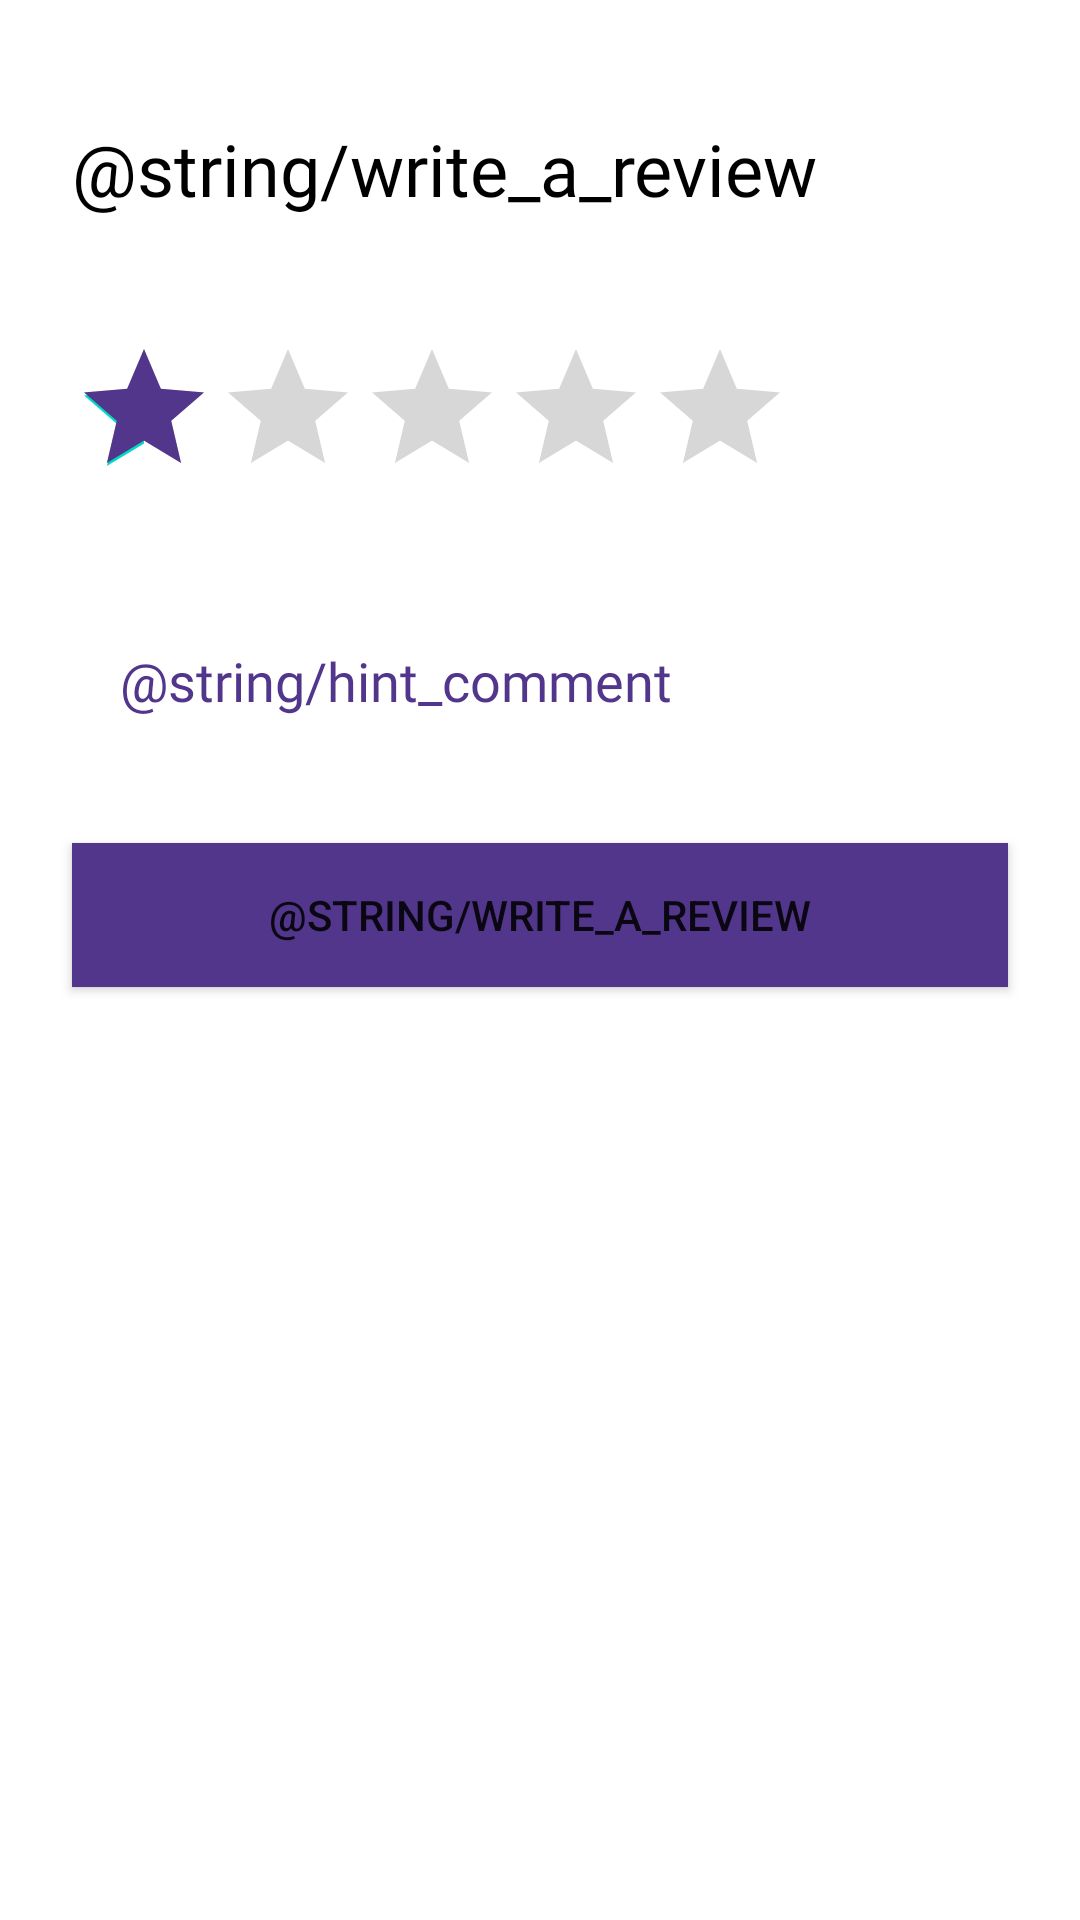

Android layout source for this screen:
<!-- AndroidManifest.xml: application theme Theme.Showsyourname -->
<!-- res/layout/dialog_add_review.xml -->
<?xml version="1.0" encoding="utf-8"?>
<androidx.constraintlayout.widget.ConstraintLayout xmlns:android="http://schemas.android.com/apk/res/android"
    android:layout_width="match_parent"
    android:layout_height="match_parent"
    xmlns:app="http://schemas.android.com/apk/res-auto"
    android:background="#FFFFFF">

    <LinearLayout
        android:orientation="vertical"
        android:layout_width="0dp"
        android:layout_height="wrap_content"
        app:layout_constraintTop_toTopOf="parent"
        app:layout_constraintStart_toStartOf="parent"
        app:layout_constraintEnd_toEndOf="parent"
        >

        <LinearLayout
            android:layout_width="match_parent"
            android:layout_height="match_parent"
            >
            <TextView
                android:layout_width="wrap_content"
                android:layout_marginLeft="24dp"
                android:layout_marginTop="40dp"
                android:layout_height="wrap_content"
                android:text="@string/write_a_review"
                android:fontFamily="@font/robotobold"
                android:textSize="24dp"
                android:textColor="@color/black"
                />
            <ImageView
                android:id="@+id/close_icon"
                android:layout_width="wrap_content"
                android:layout_height="wrap_content"
                android:src="@drawable/ic_close_svg"
                android:layout_marginTop="48dp"
                android:layout_marginLeft="152dp"
                />
        </LinearLayout>

        <RatingBar
            android:layout_marginLeft="24dp"
            android:layout_marginTop="40dp"
            android:id="@+id/reviewSetRating"
            android:layout_width="wrap_content"
            android:layout_height="wrap_content"
            android:numStars="5"
            android:progressTint="#52368C"
            android:rating="1"
            android:stepSize="1" />

        <com.google.android.material.textfield.TextInputLayout
            style="@style/LoginTextInputLayoutStyleAlt"
            android:layout_width="match_parent"
            android:layout_height="wrap_content"
            android:layout_marginLeft="24dp"
            android:layout_marginTop="24dp"
            android:layout_marginRight="24dp"
            android:hint="@string/hint_comment"
            android:textColorHint="#52368C"
            app:boxStrokeColor="#52368C"
            app:layout_constraintEnd_toEndOf="parent"
            app:layout_constraintStart_toStartOf="parent"
            app:layout_constraintTop_toBottomOf="@+id/reviewSetRating">

            <com.google.android.material.textfield.TextInputEditText
                android:id="@+id/commentText"
                style="@android:style/Widget.Holo.EditText"
                android:layout_width="match_parent"
                android:layout_height="match_parent"
                android:fontFamily="@font/robotoregular"
                android:inputType="textEmailAddress"
                android:selectAllOnFocus="true"
                android:singleLine="true"
                android:textColor="#000000"
                android:textColorHint="#52368C"
                app:layout_constraintEnd_toEndOf="parent"
                app:layout_constraintStart_toStartOf="parent" />
        </com.google.android.material.textfield.TextInputLayout>

        <Button
            android:id="@+id/submitReviewButton"
            android:layout_width="match_parent"
            android:layout_height="match_parent"
            android:layout_margin="24dp"
            android:text="@string/write_a_review"
            android:background="#52368C"
            />


    </LinearLayout>

</androidx.constraintlayout.widget.ConstraintLayout>
<!-- resources referenced by this layout -->
<resources>
  <color name="black">#FF000000</color>
  <!-- drawable ic_close_svg (drawable) -->
  <vector android:height="24dp" android:tint="#323233"
      android:viewportHeight="24" android:viewportWidth="24"
      android:width="24dp" xmlns:android="http://schemas.android.com/apk/res/android">
      <path android:fillColor="@android:color/white" android:pathData="M19,6.41L17.59,5 12,10.59 6.41,5 5,6.41 10.59,12 5,17.59 6.41,19 12,13.41 17.59,19 19,17.59 13.41,12z"/>
  </vector>
  <style name="LoginTextInputLayoutStyleAlt" parent="Widget.MaterialComponents.TextInputLayout.OutlinedBox">
          <item name="boxStrokeColor">#52368C</item>
          <item name="boxStrokeWidth">2dp</item>
      </style>
  <style name="Theme.Showsyourname" parent="Theme.MaterialComponents.DayNight.DarkActionBar">
          
          <item name="colorPrimary">@color/purple_500</item>
          <item name="colorPrimaryVariant">@color/purple_700</item>
          <item name="colorOnPrimary">@color/white</item>
          
          <item name="colorSecondary">@color/teal_200</item>
          <item name="colorSecondaryVariant">@color/teal_700</item>
          <item name="colorOnSecondary">@color/black</item>
          
          <item name="android:statusBarColor" tools:targetApi="l">?attr/colorPrimaryVariant</item>
          
      </style>
  <color name="purple_500">#FF6200EE</color>
  <color name="purple_700">#3D1D72</color>
  <color name="white">#FFFFFFFF</color>
  <color name="teal_200">#FF03DAC5</color>
  <color name="teal_700">#FF018786</color>
</resources>
